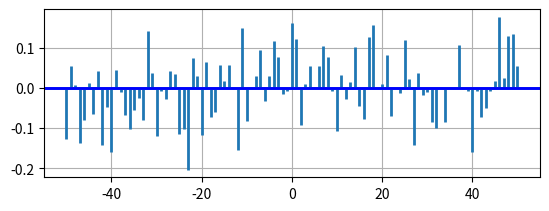

Write the Python code that produced this figure.
# import matplotlib lirary
import matplotlib.pyplot as plt
import numpy as np

# float lists for cross
# correlation
x, y = np.random.randn(2, 100)

# Plot graph
fig = plt.figure()
ax1 = fig.add_subplot(211)

# cross correlation using xcorr()
# function
ax1.xcorr(x, y, usevlines=True,
		maxlags=50, normed=True,
		lw=2)

# adding grid to the graph
ax1.grid(True)
ax1.axhline(0, color='blue', lw=2)

# show final plotted graph
plt.show()
